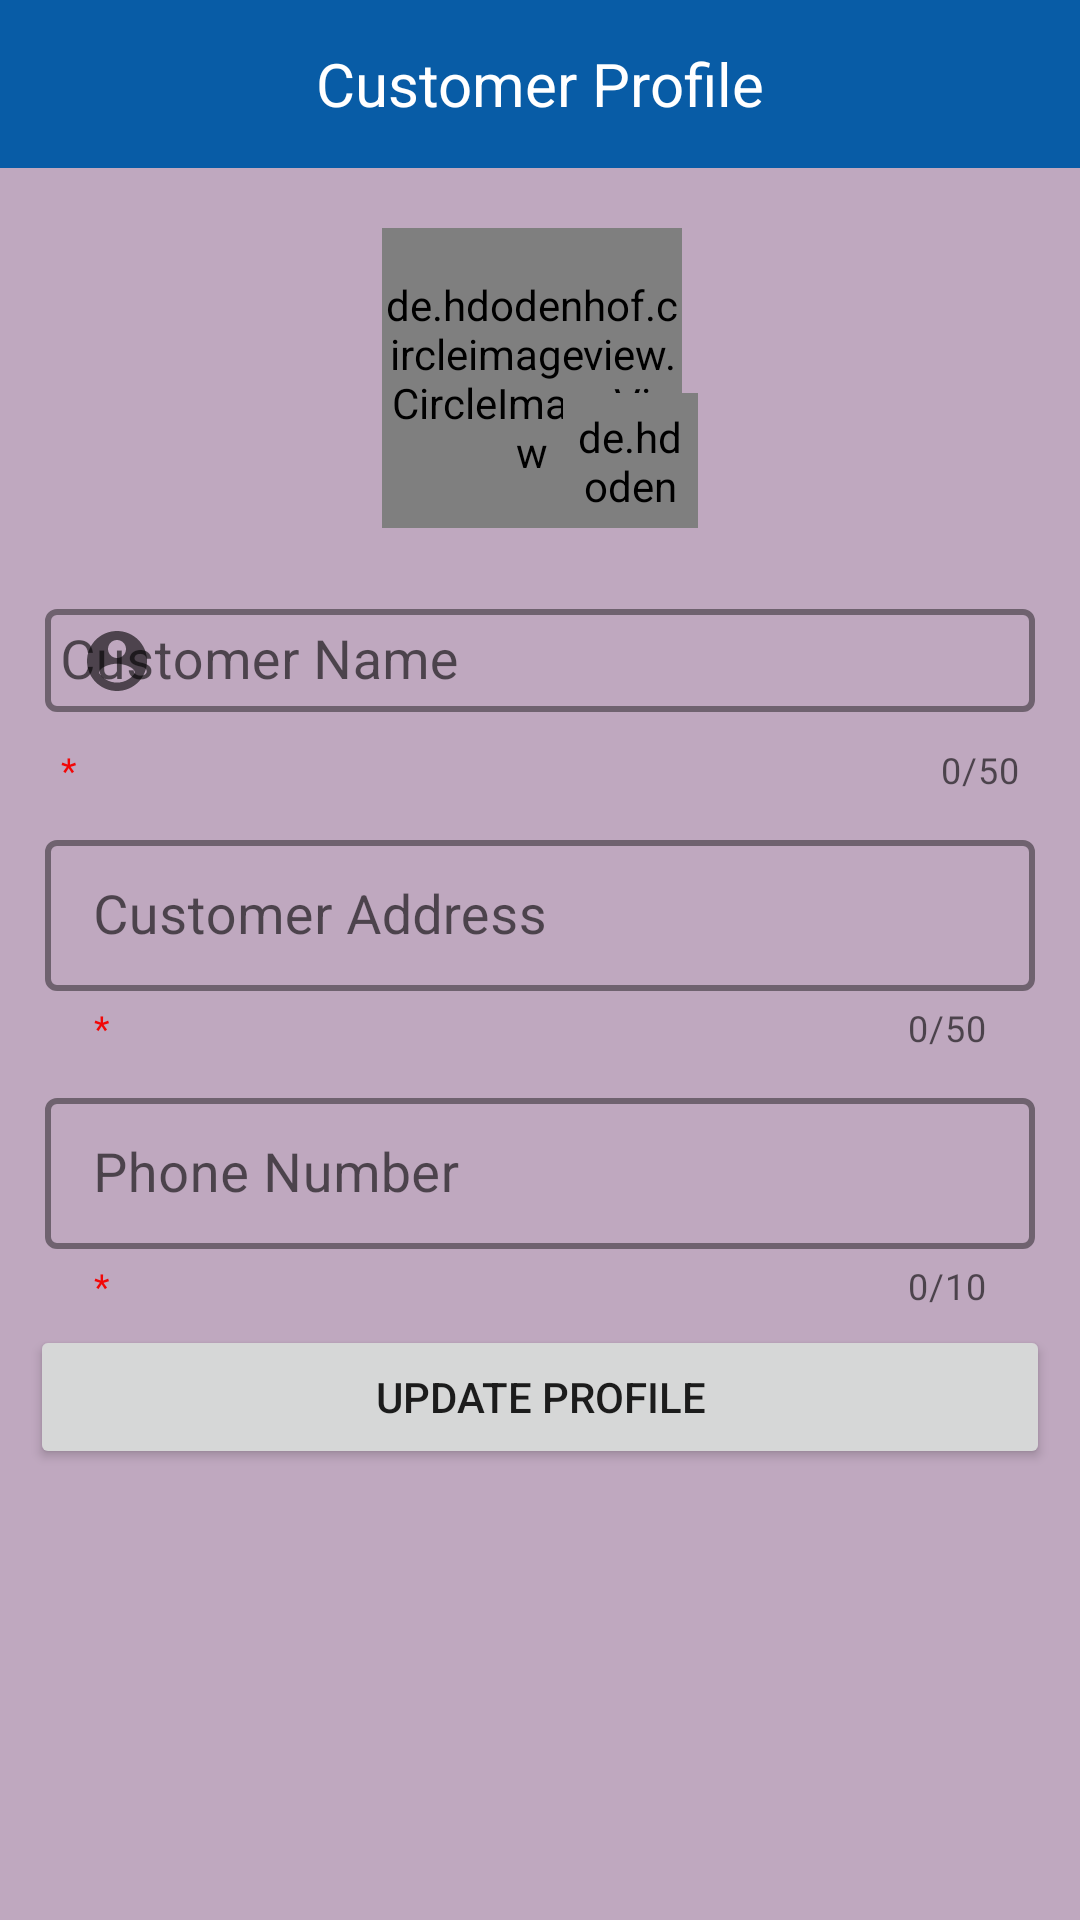

This screen was rendered from an Android layout file. Write that file and the resources it references.
<!-- AndroidManifest.xml: application theme CustomAppTheme -->
<!-- res/layout/activity_customer_profile.xml -->
<?xml version="1.0" encoding="utf-8"?>
<LinearLayout xmlns:android="http://schemas.android.com/apk/res/android"
    xmlns:app="http://schemas.android.com/apk/res-auto"
    xmlns:tools="http://schemas.android.com/tools"
    android:layout_width="match_parent"
    android:layout_height="match_parent"
    android:orientation="vertical"
    tools:context=".ActivityCustomerProfile">

    <androidx.appcompat.widget.Toolbar
        android:id="@+id/customerProfileToolbar"
        android:layout_width="match_parent"
        android:layout_height="wrap_content"
        android:background="@color/toolbar_background"
        android:minHeight="?attr/actionBarSize"
        android:theme="?attr/actionBarTheme">

        <TextView
            android:layout_width="wrap_content"
            android:layout_height="match_parent"
            android:layout_gravity="center"
            android:text="Customer Profile"
            android:textColor="@color/toolbar_text"
            android:textSize="@dimen/toolbar_text" />
    </androidx.appcompat.widget.Toolbar>

    <ScrollView
        android:layout_width="match_parent"
        android:layout_height="match_parent"
        android:background="@color/body_background">

        <LinearLayout
            android:layout_width="match_parent"
            android:layout_height="wrap_content"
            android:orientation="vertical"
            android:padding="@dimen/lay_pad">

            <LinearLayout
                android:layout_width="match_parent"
                android:layout_height="wrap_content"
                android:gravity="center|bottom"
                android:orientation="vertical"
                android:padding="@dimen/lay_pad">

                <LinearLayout
                    android:id="@+id/pictureLayout"
                    android:layout_width="wrap_content"
                    android:layout_height="wrap_content"
                    android:gravity="bottom"
                    android:orientation="horizontal">

                    <de.hdodenhof.circleimageview.CircleImageView
                        android:id="@+id/customerProfilePicture"
                        android:layout_width="@dimen/profile_picture"
                        android:layout_height="@dimen/profile_picture"
                        android:src="@drawable/icon_profile_default_black"
                        app:civ_border_color="@color/picture_border"
                        app:civ_border_width="@dimen/picture_border" />

                    <de.hdodenhof.circleimageview.CircleImageView
                        android:id="@+id/customerProfileAddImage"
                        android:layout_width="@dimen/toolbar_picture"
                        android:layout_height="@dimen/toolbar_picture"
                        android:layout_gravity="bottom|right"
                        android:layout_marginLeft="-40sp"
                        android:background="?attr/selectableItemBackgroundBorderless"
                        android:padding="@dimen/inner_pad"
                        android:src="@drawable/icon_camera_black"
                        app:civ_border_color="@color/white_gray"
                        tools:ignore="RtlHardcoded" />

                </LinearLayout>

                <TextView
                    android:id="@+id/customerProfileImageText"
                    android:layout_width="match_parent"
                    android:layout_height="wrap_content"
                    android:gravity="center"
                    android:text="*image size must be less than 500Kb"
                    android:textColor="@color/red"
                    android:visibility="gone" />

            </LinearLayout>

            <LinearLayout
                android:layout_width="match_parent"
                android:layout_height="wrap_content"
                android:orientation="vertical">

                <com.google.android.material.textfield.TextInputLayout
                    android:id="@+id/customerProfileNameLayout"
                    style="@style/textInputLayoutStyle"
                    android:layout_width="match_parent"
                    android:layout_height="match_parent"
                    app:counterMaxLength="50"
                    app:endIconMode="clear_text"
                    app:helperText="*"
                    app:helperTextTextColor="@color/red"
                    app:startIconDrawable="@drawable/icon_profile_24">

                    <com.google.android.material.textfield.TextInputEditText
                        android:id="@+id/customerProfileName"
                        android:layout_width="match_parent"
                        android:layout_height="wrap_content"
                        android:hint="Customer Name"
                        android:inputType="text"
                        android:maxLength="50"
                        android:padding="@dimen/inner_pad"
                        android:textSize="@dimen/normal_text"
                        tools:ignore="TouchTargetSizeCheck" />
                </com.google.android.material.textfield.TextInputLayout>

                <com.google.android.material.textfield.TextInputLayout
                    android:id="@+id/customerProfileAddressLayout"
                    style="@style/textInputLayoutStyle"
                    android:layout_width="match_parent"
                    android:layout_height="match_parent"
                    app:counterMaxLength="@integer/address"
                    app:endIconMode="clear_text"
                    app:helperText="*"
                    app:helperTextTextColor="@color/red"
                    app:startIconDrawable="@drawable/icon_location_black">

                    <com.google.android.material.textfield.TextInputEditText
                        android:id="@+id/customerProfileAddress"
                        android:layout_width="match_parent"
                        android:layout_height="wrap_content"
                        android:hint="Customer Address"
                        android:inputType="textPostalAddress"
                        android:maxLength="@integer/address"
                        android:textSize="@dimen/normal_text"
                        tools:ignore="TouchTargetSizeCheck" />
                </com.google.android.material.textfield.TextInputLayout>

                <com.google.android.material.textfield.TextInputLayout
                    android:id="@+id/customerProfilePhoneLayout"
                    style="@style/textInputLayoutStyle"
                    android:layout_width="match_parent"
                    android:layout_height="match_parent"
                    app:counterMaxLength="@integer/phone_number"
                    app:endIconMode="custom"
                    app:endIconTint="@color/black"
                    app:helperText="*"
                    app:helperTextTextColor="@color/red"
                    app:prefixText="@string/prefix_number"
                    app:startIconDrawable="@drawable/icon_phone_black">

                    <com.google.android.material.textfield.TextInputEditText
                        android:id="@+id/customerProfilePhone"
                        android:layout_width="match_parent"
                        android:layout_height="wrap_content"
                        android:gravity="center_vertical"
                        android:hint="Phone Number"
                        android:inputType="number"
                        android:maxLength="@integer/phone_number"
                        android:textSize="@dimen/normal_text"
                        tools:ignore="TouchTargetSizeCheck" />
                </com.google.android.material.textfield.TextInputLayout>


            </LinearLayout>

            <Button
                android:id="@+id/customerProfileUpdateBtn"
                android:layout_width="match_parent"
                android:layout_height="wrap_content"
                android:text="Update Profile" />

        </LinearLayout>
    </ScrollView>


</LinearLayout>
<!-- resources referenced by this layout -->
<resources>
  <color name="black">#FF000000</color>
  <color name="body_background">#BFA8BF</color>
  <color name="picture_border">#BFA8BF</color>
  <color name="red">#F20707</color>
  <color name="toolbar_background">#085CA6</color>
  <color name="toolbar_text">#FFFFFF</color>
  <color name="white_gray">#D5D5D5</color>
  <dimen name="inner_pad">5sp</dimen>
  <dimen name="lay_pad">10sp</dimen>
  <dimen name="normal_text">18sp</dimen>
  <dimen name="picture_border">2sp</dimen>
  <dimen name="profile_picture">100sp</dimen>
  <dimen name="toolbar_picture">45sp</dimen>
  <dimen name="toolbar_text">20sp</dimen>
  <!-- drawable icon_camera_black (drawable) -->
  <vector xmlns:android="http://schemas.android.com/apk/res/android"
      android:width="50sp"
      android:height="50sp"
      android:viewportWidth="24"
      android:viewportHeight="24"
      android:tint="?attr/colorControlNormal">
    <path
        android:fillColor="@android:color/white"
        android:pathData="M12,12m-3.2,0a3.2,3.2 0,1 1,6.4 0a3.2,3.2 0,1 1,-6.4 0"/>
    <path
        android:fillColor="@android:color/white"
        android:pathData="M9,2L7.17,4L4,4c-1.1,0 -2,0.9 -2,2v12c0,1.1 0.9,2 2,2h16c1.1,0 2,-0.9 2,-2L22,6c0,-1.1 -0.9,-2 -2,-2h-3.17L15,2L9,2zM12,17c-2.76,0 -5,-2.24 -5,-5s2.24,-5 5,-5 5,2.24 5,5 -2.24,5 -5,5z"/>
  </vector>
  <!-- drawable icon_profile_24 (drawable) -->
  <vector xmlns:android="http://schemas.android.com/apk/res/android"
      android:width="24sp"
      android:height="24sp"
      android:viewportWidth="24"
      android:viewportHeight="24"
      android:tint="?attr/colorControlNormal">
      <path
          android:fillColor="@android:color/black"
          android:pathData="M12,2C6.48,2 2,6.48 2,12s4.48,10 10,10 10,-4.48 10,-10S17.52,2 12,2zM12,5c1.66,0 3,1.34 3,3s-1.34,3 -3,3 -3,-1.34 -3,-3 1.34,-3 3,-3zM12,19.2c-2.5,0 -4.71,-1.28 -6,-3.22 0.03,-1.99 4,-3.08 6,-3.08 1.99,0 5.97,1.09 6,3.08 -1.29,1.94 -3.5,3.22 -6,3.22z"/>
  </vector>
  <!-- drawable icon_profile_default_black (drawable) -->
  <vector xmlns:android="http://schemas.android.com/apk/res/android"
      android:width="50sp"
      android:height="50sp"
      android:viewportWidth="24"
      android:viewportHeight="24"
      android:tint="?attr/colorControlNormal">
    <path
        android:fillColor="@android:color/black"
        android:pathData="M12,2C6.48,2 2,6.48 2,12s4.48,10 10,10 10,-4.48 10,-10S17.52,2 12,2zM12,5c1.66,0 3,1.34 3,3s-1.34,3 -3,3 -3,-1.34 -3,-3 1.34,-3 3,-3zM12,19.2c-2.5,0 -4.71,-1.28 -6,-3.22 0.03,-1.99 4,-3.08 6,-3.08 1.99,0 5.97,1.09 6,3.08 -1.29,1.94 -3.5,3.22 -6,3.22z"/>
  </vector>
  <integer name="address">50</integer>
  <integer name="phone_number">10</integer>
  <string name="prefix_number">+880</string>
  <style name="textInputLayoutStyle" parent="Widget.MaterialComponents.TextInputLayout.OutlinedBox.Dense">
          <item name="boxStrokeWidth">2sp</item>
          <item name="android:padding">@dimen/inner_pad</item>
          <item name="counterEnabled">true</item>
  
          <item name="boxStrokeColor">@color/layout_border</item>
          <item name="hintTextColor">@color/black</item>
          <item name="prefixTextColor">@color/black</item>
          <item name="helperTextTextColor">@color/red</item>
  
  
          <item name="prefixTextAppearance">@style/TextAppearance.AppCompat.Medium</item>
      </style>
  <style name="CustomAppTheme" parent="@style/Theme.MaterialComponents.Light.NoActionBar">
          <item name="android:statusBarColor">@color/toolbar_background</item>
          <item name="android:windowLightStatusBar">true</item>
          <item name="progressBarStyle">@color/purple_700</item>
      </style>
  <color name="layout_border">#BFA8BF</color>
  <color name="purple_700">#FF3700B3</color>
</resources>
